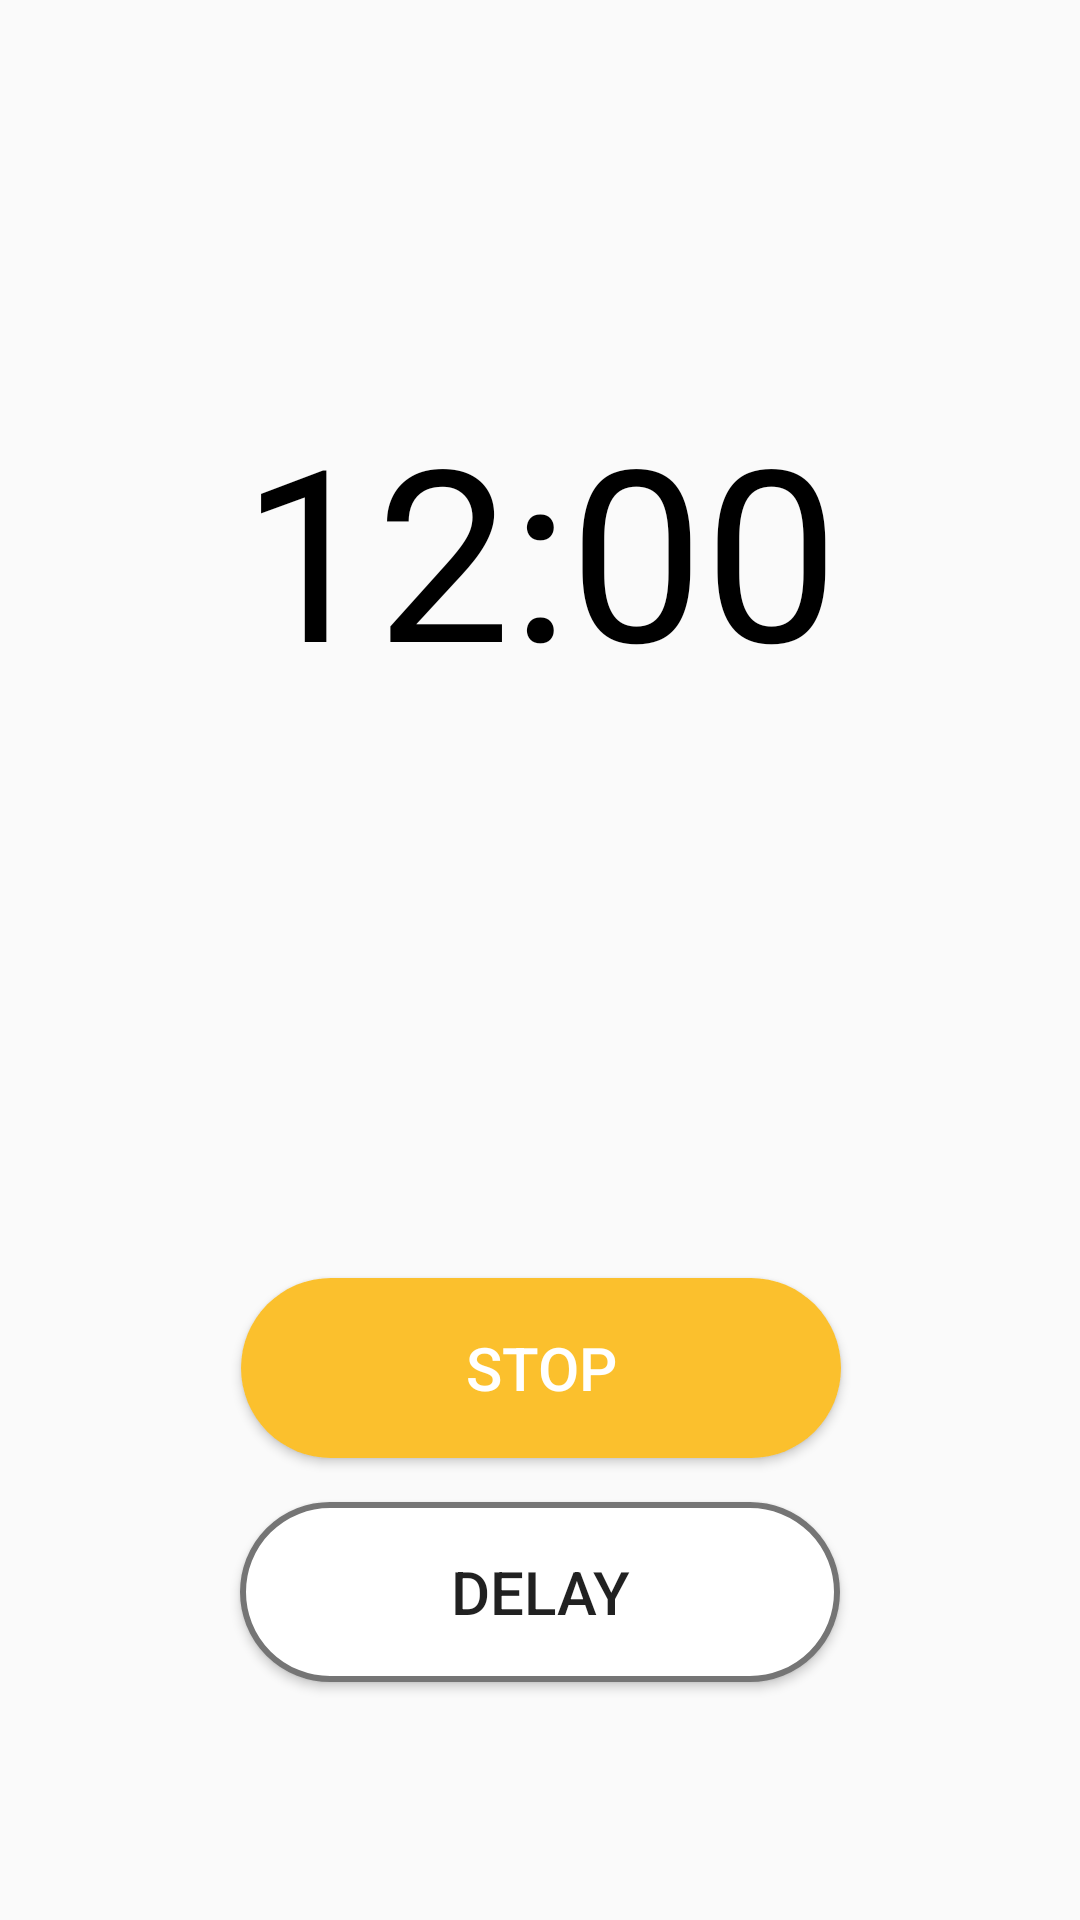

Reconstruct the res/layout file that produces this screen, plus the resources it refers to.
<!-- AndroidManifest.xml: application theme AppTheme -->
<!-- res/layout/alarm_ringing.xml -->
<?xml version="1.0" encoding="utf-8"?>
<androidx.constraintlayout.widget.ConstraintLayout xmlns:android="http://schemas.android.com/apk/res/android"
    xmlns:app="http://schemas.android.com/apk/res-auto"
    xmlns:tools="http://schemas.android.com/tools"
    android:layout_width="match_parent"
    android:layout_height="match_parent"
    android:keepScreenOn="true">

    <Space
        android:id="@+id/space_up"
        android:layout_width="wrap_content"
        android:layout_height="wrap_content"
        android:layout_marginTop="50dp"
        android:layout_marginBottom="50dp"
        app:layout_constraintBottom_toTopOf="@+id/time_now"
        app:layout_constraintEnd_toEndOf="parent"
        app:layout_constraintLeft_toLeftOf="parent"
        app:layout_constraintRight_toRightOf="parent"
        app:layout_constraintStart_toStartOf="parent"
        app:layout_constraintTop_toTopOf="parent" />

    <TextView
        android:id="@+id/time_now"
        android:layout_width="wrap_content"
        android:layout_height="wrap_content"
        android:layout_marginBottom="175dp"
        android:gravity="center"
        android:text="12:00"
        android:textColor="#000000"
        android:textSize="80dp"
        app:layout_constraintBottom_toTopOf="@+id/bt_alarmoff1"
        app:layout_constraintLeft_toLeftOf="parent"
        app:layout_constraintRight_toRightOf="parent"
        app:layout_constraintTop_toBottomOf="@id/space_up" />

    <Button
        android:id="@+id/bt_alarmoff1"
        android:layout_width="200dp"
        android:layout_height="60dp"
        android:background="@drawable/bt_filled"
        android:text="Stop"
        android:textColor="#FFFFFF"
        android:textSize="20sp"
        app:layout_constraintBottom_toTopOf="@+id/bt_delay1"
        app:layout_constraintEnd_toEndOf="parent"
        app:layout_constraintHorizontal_bias="0.502"
        app:layout_constraintStart_toStartOf="parent"
        app:layout_constraintTop_toBottomOf="@+id/time_now" />

    <Button
        android:id="@+id/bt_delay1"
        android:layout_width="200dp"
        android:layout_height="60dp"
        android:layout_marginBottom="50dp"
        android:background="@drawable/bt_bordered"
        android:text="Delay"
        android:textSize="20sp"
        app:layout_constraintBottom_toTopOf="@+id/space_bottom"
        app:layout_constraintEnd_toEndOf="parent"
        app:layout_constraintStart_toStartOf="parent"
        app:layout_constraintTop_toBottomOf="@+id/bt_alarmoff1" />

    <Space
        android:id="@+id/space_bottom"
        android:layout_width="wrap_content"
        android:layout_height="wrap_content"
        app:layout_constraintBottom_toBottomOf="parent"
        app:layout_constraintEnd_toEndOf="parent"
        app:layout_constraintHorizontal_bias="0.5"
        app:layout_constraintLeft_toLeftOf="parent"
        app:layout_constraintRight_toRightOf="parent"
        app:layout_constraintStart_toStartOf="parent"
        app:layout_constraintTop_toBottomOf="@id/bt_delay1" />

</androidx.constraintlayout.widget.ConstraintLayout>
<!-- resources referenced by this layout -->
<resources>
  <!-- drawable bt_bordered (drawable) -->
  <?xml version="1.0" encoding="utf-8"?>
  <shape xmlns:android="http://schemas.android.com/apk/res/android"
      android:shape="rectangle">
  
      <solid android:color="#FFFFFF"/>
      <stroke android:color="@color/primaryColor" android:width="2dp"/>
      <corners android:radius="50dp"/>
  </shape>
  <!-- drawable bt_filled (drawable) -->
  <?xml version="1.0" encoding="utf-8"?>
  <shape xmlns:android="http://schemas.android.com/apk/res/android"
      android:shape="rectangle">
  
      <solid android:color="@color/secondaryColor"/>
      <corners android:radius="50dp"/>
  </shape>
  <style name="AppTheme" parent="Theme.AppCompat.Light.DarkActionBar">
          
          <item name="colorPrimary">@color/primaryColor</item>
          <item name="colorPrimaryDark">@color/primaryDarkColor</item>
          <item name="colorAccent">@color/secondaryColor</item>
      </style>
  <color name="primaryColor">#757575</color>
  <color name="secondaryColor">#fbc02d</color>
  <color name="primaryDarkColor">#494949</color>
</resources>
